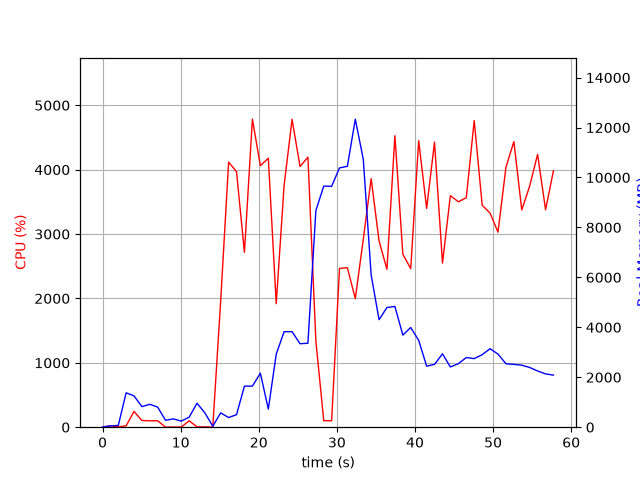

The table this chart was drawn from, first rows:
elapsed_time, nproc, cpu, mem_real, mem_virtual
3.838539123535156e-05, 1, 0.0, 10.04, 3186
1.006, 2, 23.8, 54.02, 238
2.014, 2, 5.0, 70.04, 252.6
3.021, 7, 21.8, 1376, 4824
4.029, 6, 244.6, 1255, 4515
5.039, 4, 104.2, 823.3, 3342
6.047, 4, 99.2, 917.2, 3415
7.056, 3, 100.1, 805.2, 3013
8.064, 3, 1.0, 276.1, 2355
9.072, 3, 3.0, 332.1, 2429
10.08, 3, 2.0, 243.6, 2350
11.09, 3, 99.3, 401.4, 2470
12.1, 7, 5.9, 959.9, 4185
13.1, 5, 5.0, 574.3, 3203
14.11, 2, 1.0, 36.4, 158.8
15.12, 1, 1956, 575.1, 4574
16.14, 1, 4117, 385.9, 4958
17.15, 1, 3969, 501.9, 4988
18.17, 1, 2716, 1645, 6824
19.18, 1, 4784, 1645, 6824
20.2, 1, 4063, 2161, 8368
21.22, 1, 4178, 725, 8368
22.23, 1, 1919, 2925, 8980
23.24, 1, 3755, 3825, 10782
24.26, 1, 4782, 3825, 10782
25.28, 1, 4049, 3342, 10782
26.29, 1, 4194, 3362, 11498
27.31, 1, 1335, 8677, 19386
28.32, 1, 101.2, 9655, 19386
29.33, 1, 100.2, 9646, 19386
30.34, 1, 2465, 10383, 19404
31.34, 1, 2477, 10447, 19571
32.36, 1, 1997, 12334, 25799
33.38, 1, 2919, 10728, 26155
34.39, 1, 3860, 6096, 26193
35.4, 1, 2893, 4306, 26209
36.41, 1, 2453, 4792, 26209
37.43, 1, 4528, 4836, 26209
38.45, 1, 2686, 3688, 26209
39.45, 1, 2464, 3994, 26209
40.47, 1, 4451, 3478, 26209
41.49, 1, 3398, 2444, 26290
42.5, 1, 4428, 2515, 26290
43.52, 1, 2549, 2938, 26290
44.53, 1, 3596, 2413, 26290
45.55, 1, 3502, 2543, 26308
46.57, 1, 3565, 2790, 26308
47.58, 1, 4762, 2746, 26308
48.6, 1, 3449, 2903, 26320
49.61, 1, 3326, 3144, 26320
50.63, 1, 3030, 2927, 26320
51.65, 1, 4039, 2541, 26327
52.66, 1, 4436, 2515, 26327
53.67, 1, 3374, 2484, 26342
54.68, 1, 3742, 2393, 26352
55.7, 1, 4237, 2252, 26352
56.72, 1, 3378, 2133, 26352
57.73, 1, 3984, 2086, 26352
